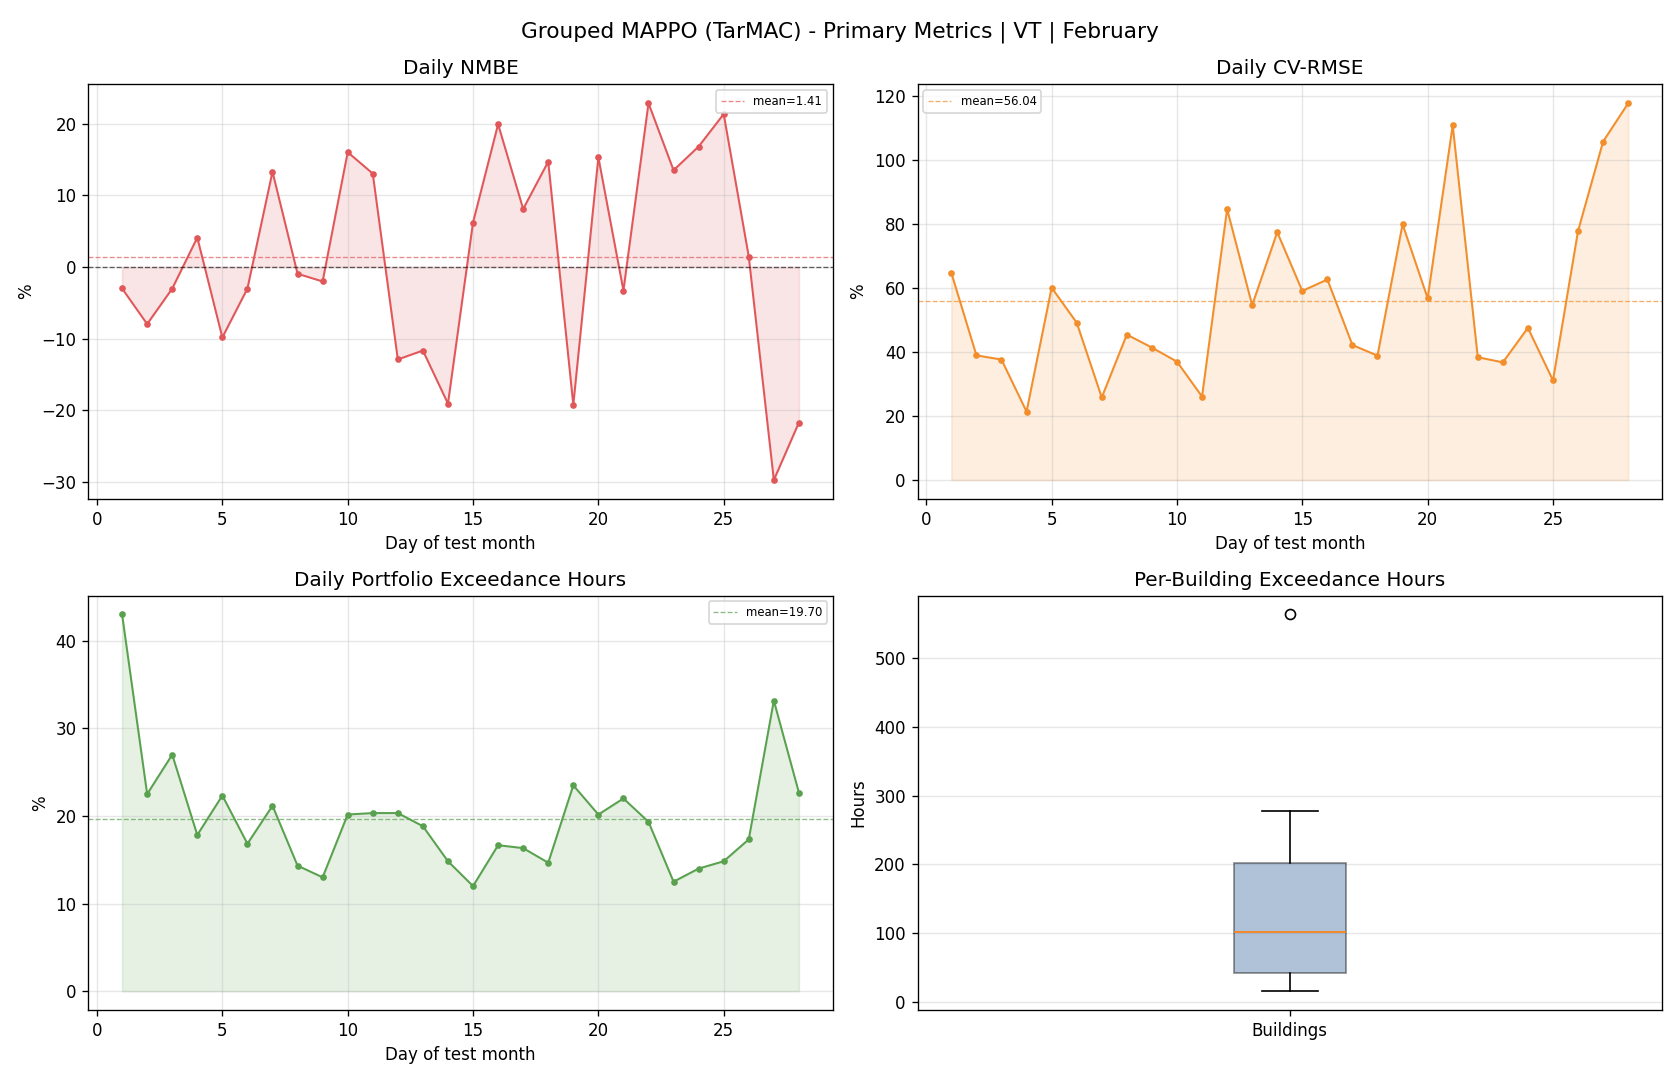

Data behind this chart, as committed beside it:
day, reference_mean, actual_mean, actual_energy, reference_energy, nmbe_pct, cv_rmse_pct, rmse, temperature_exceedance_hours_total, temperature_exceedance_pct_portfolio
1, 89.33, 86.64, 2079, 2144, -3.003, 64.69, 57.78, 258.0, 43.0
2, 173.8, 159.9, 3838, 4171, -7.975, 38.94, 67.68, 135.0, 22.5
3, 180.4, 174.9, 4199, 4329, -3.023, 37.61, 67.85, 162.0, 27.0
4, 113.4, 118.1, 2834, 2722, 4.114, 21.37, 24.23, 107.0, 17.83
5, 133, 119.9, 2877, 3191, -9.85, 60.07, 79.88, 134.0, 22.33
6, 138.2, 134.1, 3218, 3318, -3.012, 49.15, 67.95, 101.0, 16.83
7, 159.2, 180.4, 4329, 3820, 13.32, 25.8, 41.06, 127.0, 21.17
8, 151, 149.6, 3590, 3624, -0.9453, 45.43, 68.61, 86.0, 14.33
9, 146.3, 143.3, 3440, 3511, -2.021, 41.37, 60.53, 78.0, 13.0
10, 111.1, 128.9, 3094, 2666, 16.05, 36.97, 41.07, 121.0, 20.17
11, 115.9, 131, 3144, 2781, 13.06, 26.07, 30.21, 122.0, 20.33
12, 100.9, 87.9, 2110, 2423, -12.92, 84.64, 85.43, 122.0, 20.33
13, 131, 115.7, 2776, 3143, -11.68, 54.6, 71.51, 113.0, 18.83
14, 95.75, 77.46, 1859, 2298, -19.1, 77.42, 74.13, 89.0, 14.83
15, 66.82, 70.98, 1703, 1604, 6.218, 59.06, 39.47, 72.0, 12.0
16, 79.96, 95.92, 2302, 1919, 19.96, 62.63, 50.08, 100.0, 16.67
17, 121.8, 131.7, 3160, 2923, 8.11, 42.16, 51.35, 98.0, 16.33
18, 95.14, 109.2, 2620, 2283, 14.73, 38.86, 36.97, 88.0, 14.67
19, 81.08, 65.46, 1571, 1946, -19.27, 79.89, 64.77, 141.0, 23.5
20, 53.51, 61.72, 1481, 1284, 15.33, 56.79, 30.39, 121.0, 20.17
21, 46.43, 44.91, 1078, 1114, -3.289, 110.8, 51.44, 132.0, 22.0
22, 109.8, 134.9, 3238, 2635, 22.89, 38.36, 42.11, 116.0, 19.33
23, 111, 126, 3024, 2664, 13.53, 36.77, 40.81, 75.0, 12.5
24, 82.01, 95.82, 2300, 1968, 16.84, 47.53, 38.98, 84.0, 14
25, 95.77, 116.3, 2790, 2299, 21.38, 31.11, 29.79, 89.0, 14.83
26, 71.06, 72.09, 1730, 1706, 1.45, 77.79, 55.28, 104.0, 17.33
27, 72.53, 50.93, 1222, 1741, -29.78, 105.7, 76.68, 199.0, 33.17
28, 55.64, 43.53, 1045, 1335, -21.76, 117.7, 65.48, 136.0, 22.67
